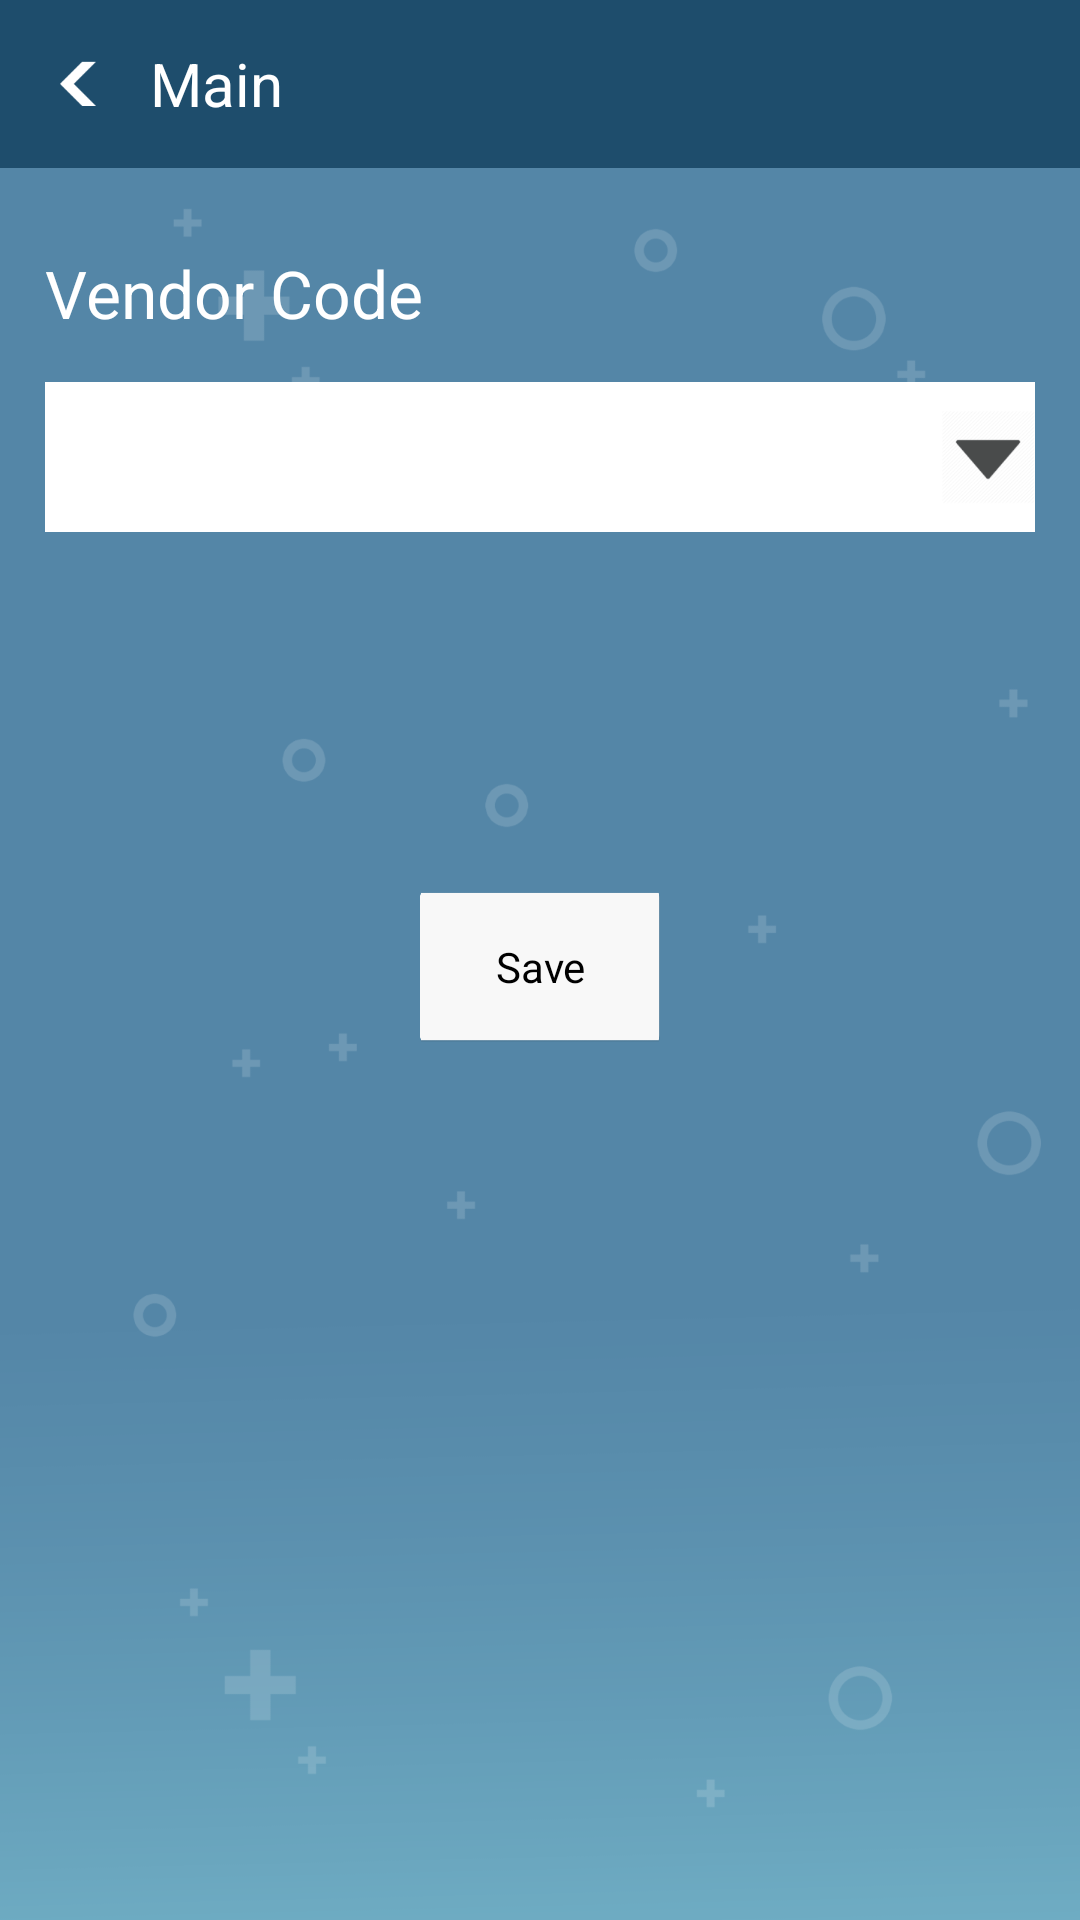

Reconstruct the res/layout file that produces this screen, plus the resources it refers to.
<!-- AndroidManifest.xml: application theme AppTheme -->
<!-- res/layout/activity_user.xml -->
<?xml version="1.0" encoding="utf-8"?>
<RelativeLayout xmlns:android="http://schemas.android.com/apk/res/android"
    xmlns:tools="http://schemas.android.com/tools"
    android:layout_width="match_parent"
    android:layout_height="match_parent"
    android:background="@drawable/bg"
    tools:context=".activity.main.admin.UserActivity">

    <LinearLayout
        android:id="@+id/activity_user_ll_top"
        android:layout_width="match_parent"
        android:layout_height="?attr/actionBarSize"
        android:background="@drawable/com_top_bar"
        android:gravity="center_vertical"
        android:orientation="horizontal">

        <LinearLayout
            android:id="@+id/activity_user_ll_back"
            android:layout_width="wrap_content"
            android:layout_height="?attr/actionBarSize">

            <ImageView
                android:layout_width="wrap_content"
                android:layout_height="wrap_content"
                android:layout_gravity="center"
                android:layout_marginLeft="20dp"
                android:src="@drawable/bt_back" />
        </LinearLayout>

        <TextView
            android:layout_width="wrap_content"
            android:layout_height="wrap_content"
            android:text="Main"
            android:textColor="@color/fontwhite"
            android:textSize="20dp" />
    </LinearLayout>

    <LinearLayout
        android:id="@+id/activity_user_ll_body"
        android:layout_width="match_parent"
        android:layout_height="wrap_content"
        android:layout_below="@+id/activity_user_ll_top"
        android:layout_marginLeft="15dp"
        android:layout_marginTop="5dp"
        android:layout_marginRight="15dp"
        android:gravity="center_vertical"
        android:orientation="vertical">

        <TextView
            android:layout_width="match_parent"
            android:layout_height="wrap_content"
            android:layout_marginTop="22dp"
            android:text="Vendor Code"
            android:textColor="@color/colorWhite"
            android:textSize="22sp" />

        <LinearLayout
            android:layout_marginTop="15dp"
            android:layout_width="match_parent"
            android:layout_height="wrap_content"
            android:background="@drawable/text_box"
            android:orientation="horizontal">

            <Spinner
                android:id="@+id/activity_user_spinner"
                android:layout_width="match_parent"
                android:layout_height="50dp"
                android:layout_gravity="center"
                android:gravity="center"
                android:background="@drawable/spinner_background"
                android:spinnerMode="dropdown" />
        </LinearLayout>

        <TextView
            android:id="@+id/activity_user_tv_save"
            android:layout_width="80dp"
            android:layout_height="50dp"
            android:layout_gravity="center"
            android:layout_marginTop="120dp"
            android:background="@drawable/text_box"
            android:gravity="center"
            android:text="@string/save"
            android:textColor="@color/black"
            android:textSize="14sp" />
    </LinearLayout>

</RelativeLayout>
<!-- resources referenced by this layout -->
<resources>
  <color name="black">#FF000000</color>
  <color name="colorWhite">#FFFFFF</color>
  <color name="fontwhite">#ffffff</color>
  <!-- drawable bg: png bitmap (drawable-xxxhdpi, 44828 bytes) -->
  <!-- drawable bt_back: png bitmap (drawable-xxxhdpi, 3347 bytes) -->
  <!-- drawable com_top_bar: png bitmap (drawable-xxxhdpi, 4266 bytes) -->
  <!-- drawable spinner_background (drawable) -->
  <selector xmlns:android="http://schemas.android.com/apk/res/android">
      <item>
          <layer-list>
              <item>
                  <color
                      android:color="@android:color/white"/>
              </item>
              <item>
                  <bitmap
                      android:gravity="center_vertical|right"
                      android:src="@drawable/ic_arrow_drop_down"/>
              </item>
          </layer-list>
      </item>
  </selector>
  <!-- drawable text_box: png bitmap (drawable-xxxhdpi, 4552 bytes) -->
  <string name="save">Save</string>
  <style name="AppTheme" parent="Theme.AppCompat.Light.DarkActionBar">
          
          <item name="colorPrimary">@color/colorPrimary</item>
          <item name="colorPrimaryDark">@color/colorIndicator</item>
          <item name="colorAccent">@color/colorAccent</item>
          <item name="windowActionBar">false</item>
          <item name="windowNoTitle">true</item>
      </style>
  <!-- drawable ic_arrow_drop_down: png bitmap (drawable-xxxhdpi, 8034 bytes) -->
  <color name="colorPrimary">#3F51B5</color>
  <color name="colorIndicator">#2B0bB0</color>
  <color name="colorAccent">#FF4081</color>
</resources>
